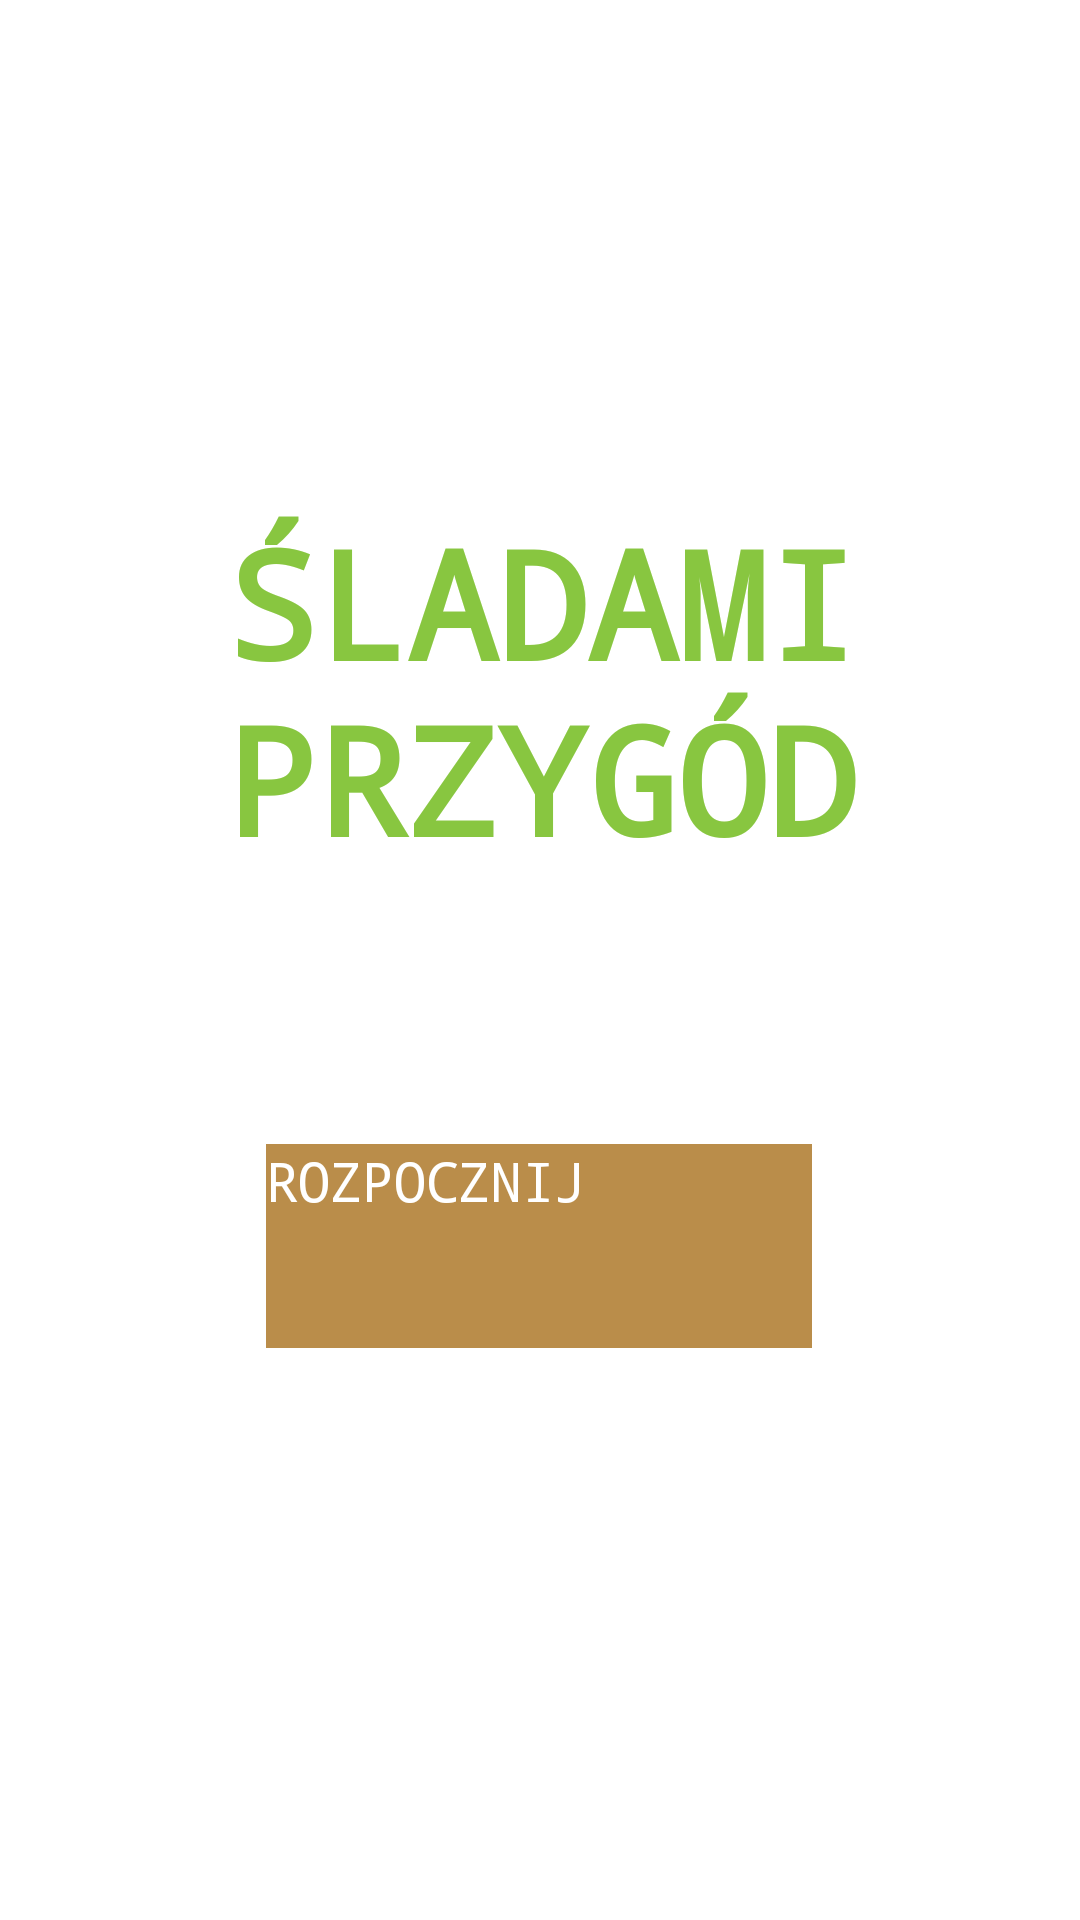

Layout XML and referenced resources for this Android screen:
<!-- AndroidManifest.xml: activity theme Theme.App.SplashScreen -->
<!-- res/layout/activity_main.xml -->
<?xml version="1.0" encoding="utf-8"?>
<androidx.constraintlayout.widget.ConstraintLayout xmlns:android="http://schemas.android.com/apk/res/android"
    xmlns:app="http://schemas.android.com/apk/res-auto"
    xmlns:tools="http://schemas.android.com/tools"
    android:id="@+id/main"
    android:layout_width="match_parent"
    android:layout_height="match_parent"
    tools:context=".MainActivity">

    <include
        layout="@layout/toolbar"
        android:layout_width="match_parent"
        android:layout_height="wrap_content" />


    <TextView
        android:id="@+id/name"
        android:layout_width="404dp"
        android:layout_height="186dp"
        android:fontFamily="monospace"
        android:gravity="center"
        android:text="ŚLADAMI PRZYGÓD"
        android:textColor="#88C640"
        android:textSize="50sp"
        android:textStyle="bold"
        app:layout_constraintBottom_toBottomOf="parent"
        app:layout_constraintEnd_toEndOf="parent"
        app:layout_constraintHorizontal_bias="0.498"
        app:layout_constraintStart_toStartOf="parent"
        app:layout_constraintTop_toTopOf="parent"
        app:layout_constraintVertical_bias="0.302" />

    <Button
        android:id="@+id/buttonRozpocznij"
        android:layout_width="182dp"
        android:layout_height="68dp"
        android:layout_marginTop="218dp"
        android:background="#BA8D4A"
        android:fontFamily="monospace"
        android:text="ROZPOCZNIJ"
        android:textColor="@color/white"
        android:textSize="18dp"
        app:layout_constraintBottom_toBottomOf="parent"
        app:layout_constraintEnd_toEndOf="parent"
        app:layout_constraintHorizontal_bias="0.499"
        app:layout_constraintStart_toStartOf="parent"
        app:layout_constraintTop_toTopOf="@+id/name"
        app:layout_constraintVertical_bias="0.122" />

    <Switch
        android:id="@+id/themeSwitch"
        android:layout_width="wrap_content"
        android:layout_height="wrap_content"
        android:layout_margin="16dp"
        android:text="MOTYW"
        app:layout_constraintBottom_toBottomOf="parent"
        app:layout_constraintEnd_toEndOf="parent"
        app:layout_constraintHorizontal_bias="1.0"
        app:layout_constraintVertical_bias="1.0" />

</androidx.constraintlayout.widget.ConstraintLayout>
<!-- res/layout/toolbar.xml (included above) -->
<androidx.appcompat.widget.Toolbar xmlns:android="http://schemas.android.com/apk/res/android"
    xmlns:app="http://schemas.android.com/apk/res-auto"
    android:id="@+id/toolbar"
    android:layout_width="match_parent"
    android:layout_height="?attr/actionBarSize"
    android:background="?attr/colorPrimary"
    android:elevation="4dp"
    app:titleTextColor="@color/white">

    <TextView
        android:layout_width="wrap_content"
        android:layout_height="wrap_content"
        android:text="Śladami Przygód"
        android:textColor="@color/white"
        android:textSize="18sp"
        android:textStyle="bold" />

</androidx.appcompat.widget.Toolbar>
<!-- resources referenced by this layout -->
<resources>
  <style name="Theme.App.SplashScreen" parent="Theme.SplashScreen">
          <item name="windowSplashScreenBackground">@color/white</item>
          <item name="windowSplashScreenAnimatedIcon">@drawable/baseline_category_24</item>
          <item name="postSplashScreenTheme">@style/Theme.SladamiPrzygod</item>
      </style>
  <!-- drawable baseline_category_24 (drawable) -->
  <vector xmlns:android="http://schemas.android.com/apk/res/android"
      android:height="200dp"
      android:tint="#88C640"
      android:viewportHeight="48"
      android:viewportWidth="48"
      android:width="200dp">
  
      <path android:fillColor="@android:color/white" android:pathData="M28,12l-7,12h14z" />
      <path android:fillColor="@android:color/white" android:pathData="M30,30.5a4.5,4.5 0,1 1,-9 0a4.5,4.5 0,1 1,9 0" />
      <path android:fillColor="@android:color/white" android:pathData="M12,22h8v8h-8z" />
  
  </vector>
  <style name="Theme.SladamiPrzygod" parent="Base.Theme.SladamiPrzygod" />
  <style name="Base.Theme.SladamiPrzygod" parent="Theme.MaterialComponents.DayNight.NoActionBar">
          
          <item name="colorPrimary">#BA8D4A</item>
          <item name="colorPrimaryVariant">#BA8D4A</item>
          <item name="colorOnPrimary">@android:color/white</item>
          <item name="colorSecondary">#88C640</item>
          <item name="colorOnSecondary">@android:color/white</item>
          <item name="android:statusBarColor" tools:targetApi="l">#BA8D4A</item>
          <item name="android:windowBackground">@android:color/white</item>
      </style>
  <!-- not gathered from this repository: default colours our renderer supplied (Android Studio template values) -->
  <color name="white">#FFFFFFFF</color>
</resources>
